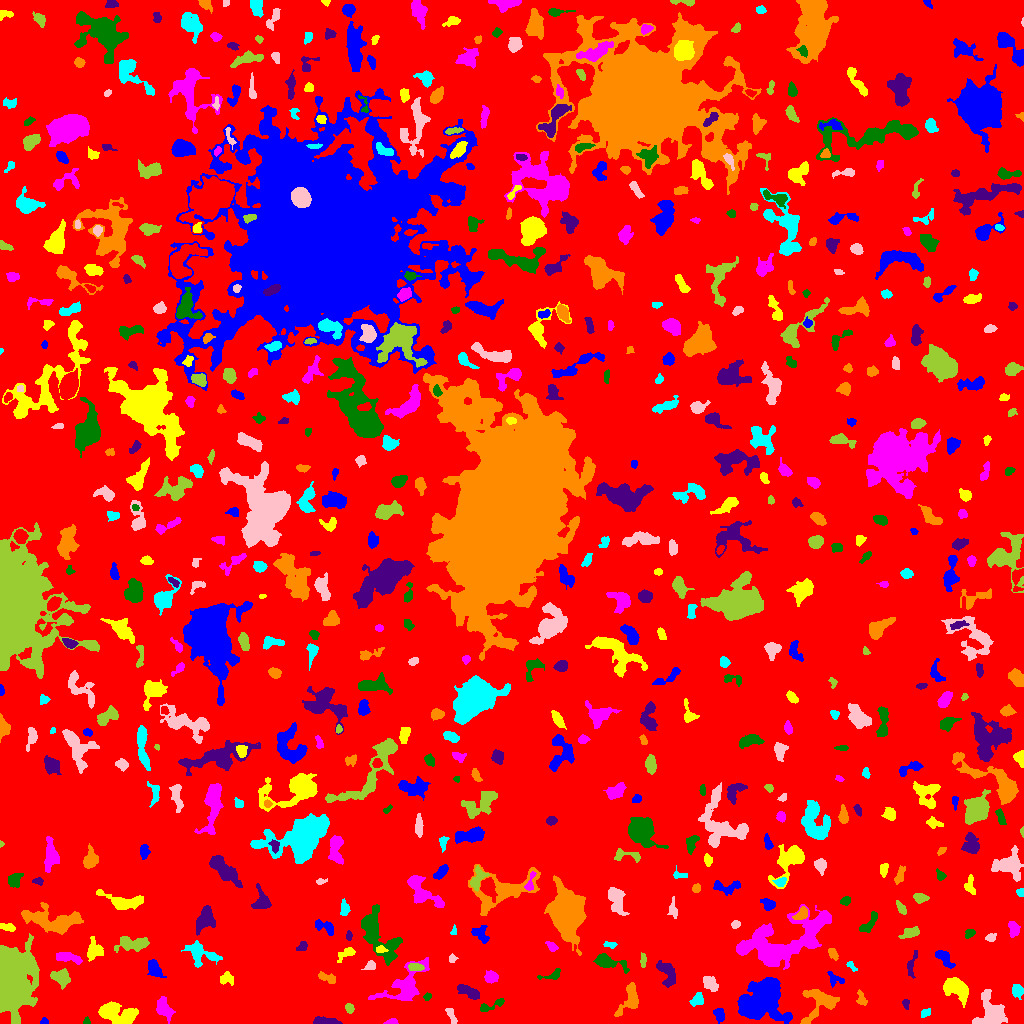

Data behind this chart, as committed beside it:
ID, X, Y, A, B, theta, total_flux, mu_max, mu_median, mu_mean, R_fwhm, R_e, R10, R90, x_start, x_end, y_start, y_end, area, greylevel
0, 517.7, 503.8, 297.9, 295.1, -1.185, 1721883, 12.0, 2.0, 2.199, 97.79, 240.5, 92.27, 380, 0, 1023, 0, 1023, 782941, 2.199
1, 43.96, 1.701, 1.805, 1.495, -0.01138, 77.0, 4.0, 2.0, 1.571, 2.932, 2.034, 0.5642, 3.09, 40, 48, 0, 6, 49, 6.571
2, 122.5, 7.886, 9.254, 4.782, -0.1784, 2298, 14.0, 4.0, 4.578, 6.308, 6.283, 2.394, 10.6, 98, 138, 0, 22, 502, 8.578
3, 391.7, 1.365, 2.911, 1.252, 0.09421, 159.0, 6.0, 2.0, 2.409, 3.038, 2.257, 0.7979, 3.613, 383, 398, 0, 5, 66, 7.409
4, 86.54, 2.162, 1.841, 1.665, -1.47, 117.0, 5.0, 2.0, 2.6, 2.394, 2.034, 0.7979, 3.338, 83, 90, 0, 7, 45, 6.6
5, 324.6, 2.176, 5.978, 1.748, -0.01766, 335.0, 6.0, 2.0, 1.971, 3.656, 3.523, 1.262, 6.155, 313, 342, 0, 7, 170, 6.971
6, 821.1, 22.68, 8.457, 7.014, 0.279, 1339, 9.0, 2.0, 2.457, 5.863, 5.863, 2.257, 10.14, 800, 839, 0, 34, 545, 7.457
7, 925.4, 10.53, 2.749, 1.843, 0.5279, 238.0, 6.0, 3.0, 3.013, 3.868, 2.821, 1.128, 4.406, 921, 930, 6, 15, 79, 7.013
8, 451.6, 7.303, 5.082, 1.539, -1.168, 271.0, 6.0, 2.0, 2.42, 4.068, 3.192, 1.128, 4.951, 445, 457, 0, 15, 112, 7.42
9, 349.3, 15.17, 2.194, 1.854, -0.9658, 123.0, 4.0, 1.0, 1.519, 3.523, 2.585, 0.9772, 4.068, 345, 354, 10, 20, 81, 6.519
10, 1022, 7.762, 2.265, 0.905, -1.561, 101.0, 6.0, 2.5, 2.658, 2.459, 1.693, 0.5642, 2.706, 1020, 1023, 2, 13, 38, 9.658
11, 718.9, 9.414, 3.37, 2.328, -1.23, 391.0, 7.0, 3.0, 2.94, 3.742, 3.478, 1.262, 5.557, 713, 724, 0, 15, 133, 7.94
12, 107.4, 12.79, 3.094, 1.71, 0.4029, 137.0, 3.0, 2.0, 1.557, 3.868, 2.877, 1.128, 4.406, 102, 113, 9, 18, 88, 10.56
13, 164.1, 14.42, 5.948, 3.237, -1.034, 938.0, 8.0, 3.0, 3.487, 6.077, 5.109, 2.034, 8.156, 156, 175, 0, 27, 269, 7.487
14, 491, 17.93, 8.491, 1.937, 0.3753, 352.0, 5.0, 2.0, 2.316, 4.514, 3.785, 1.493, 6.05, 480, 504, 12, 25, 152, 6.316
15, 905.7, 19.79, 2.679, 1.641, -1.428, 145.0, 5.0, 2.0, 2.266, 2.821, 2.585, 0.9772, 3.909, 902, 909, 14, 24, 64, 6.266
16, 861.9, 24.2, 3.937, 2.016, -1.155, 257.0, 7.0, 2.0, 2.295, 2.706, 3.09, 1.128, 5.078, 856, 867, 18, 34, 112, 8.295
17, 1017, 32.47, 3.217, 2.707, -1.251, 568.0, 9.0, 4.0, 4.0, 4.26, 3.742, 1.382, 5.863, 1012, 1023, 24, 39, 142, 8.0
18, 992, 10.12, 7.44, 6.477, -1.212, 2875, 16.0, 4.0, 4.729, 6.024, 6.747, 2.394, 11.67, 972, 1007, 0, 34, 608, 8.729
19, 9.403, 45.1, 14.04, 7.576, -1.521, 67865, 154.0, 15.0, 28.97, 7.858, 11.28, 4.029, 19.15, 0, 39, 0, 90, 2343, 32.97
20, 251.3, 11.59, 25.19, 6.854, 0.2424, 4811, 8.0, 3.0, 3.374, 14.03, 11.75, 4.549, 18.55, 199, 300, 0, 35, 1426, 7.374
21, 760.4, 22.27, 11.67, 8.159, 0.7125, 15579, 37.0, 8.0, 10.28, 8.649, 10.45, 3.827, 17.54, 737, 792, 0, 46, 1516, 14.28
22, 955, 35.54, 6.847, 3.876, -0.6515, 2256, 13.0, 4.0, 5.093, 6.433, 5.836, 2.326, 9.69, 943, 968, 16, 46, 443, 9.093
23, 406.2, 38.17, 14.1, 7.008, 0.7715, 2356, 8.0, 3.0, 3.137, 9.288, 8.444, 3.241, 13.49, 368, 429, 23, 66, 751, 7.137
24, 427.3, 26.94, 1.984, 1.658, 0.6559, 109.0, 4.0, 2.0, 1.982, 3.29, 2.257, 0.7979, 3.656, 423, 431, 23, 31, 55, 6.982
25, 470.2, 30.52, 6.462, 2.081, -0.4957, 434.0, 5.0, 2.0, 1.92, 4.72, 4.222, 1.596, 6.77, 457, 479, 24, 39, 226, 6.92
26, 629.9, 23.42, 9.197, 4.557, 1.108, 969.0, 7.0, 2.0, 2.753, 5.67, 5.698, 2.111, 9.115, 614, 638, 7, 41, 352, 6.753
27, 696.8, 23.84, 3.673, 2.66, 0.6634, 338.0, 5.0, 2.0, 2.38, 4.549, 3.868, 1.493, 5.836, 689, 703, 17, 31, 142, 8.38
28, 708.7, 41.04, 3.715, 2.616, -0.9428, 362.0, 6.0, 1.0, 1.905, 4.26, 3.478, 1.382, 6.155, 703, 718, 32, 47, 190, 6.905
29, 61.26, 46.07, 4.183, 3.196, -0.4574, 910.0, 11.0, 3.0, 3.597, 4.26, 4.442, 1.693, 7.136, 50, 70, 34, 55, 253, 8.597
30, 791.9, 39.82, 2.269, 1.608, -1.498, 95.0, 4.0, 2.0, 1.638, 3.192, 2.459, 0.7979, 3.742, 789, 796, 35, 44, 58, 6.638
31, 834.9, 44.72, 5.185, 3.047, -0.5895, 236.0, 4.0, 2.0, 1.723, 4.687, 3.523, 1.262, 5.781, 827, 844, 36, 52, 137, 7.723
32, 226.7, 44.98, 3.738, 3.064, 0.08634, 293.0, 4.0, 2.0, 2.063, 5.698, 3.868, 1.596, 5.89, 220, 233, 38, 52, 142, 7.063
33, 491.1, 46.24, 2.655, 2.625, -0.5517, 324.0, 5.0, 2.0, 2.189, 4.37, 3.338, 1.382, 5.202, 484, 498, 40, 53, 148, 7.189
34, 552.3, 48.45, 6.377, 2.363, 0.2951, 285.0, 4.0, 2.0, 2.227, 5.614, 3.7, 1.493, 5.585, 537, 560, 44, 55, 128, 6.227
35, 911.1, 57.13, 6.896, 2.119, 1.392, 255.0, 4.0, 2.0, 1.735, 4.918, 3.868, 1.596, 6.18, 907, 917, 45, 73, 147, 5.735
36, 327.5, 45.44, 5.273, 2.134, -0.3638, 326.0, 4.0, 2.0, 2.296, 5.809, 3.868, 1.596, 5.781, 318, 335, 40, 52, 142, 7.296
37, 851.1, 57.68, 3.153, 1.299, -0.769, 115.0, 5.0, 2.0, 1.716, 2.326, 2.257, 0.7979, 3.656, 846, 857, 52, 62, 67, 6.716
38, 370.3, 58.09, 2.68, 2.043, 0.4965, 168.0, 4.0, 1.0, 1.826, 3.742, 2.706, 1.128, 4.583, 361, 375, 54, 63, 92, 6.826
39, 415.7, 56.16, 3.507, 1.776, -0.09461, 395.0, 8.0, 3.0, 3.465, 4.146, 3.192, 1.262, 4.983, 408, 424, 53, 60, 114, 11.46
40, 999.3, 55.16, 7.197, 4.404, -0.8184, 2106, 11.0, 5.0, 5.386, 7.695, 6.283, 2.523, 9.772, 987, 1012, 44, 74, 391, 8.386
41, 154.3, 54.71, 4.815, 2.619, -1.067, 737.0, 8.0, 3.0, 3.46, 5.698, 4.37, 1.693, 6.864, 147, 166, 46, 64, 213, 8.46
42, 346.2, 70.11, 5.294, 2.36, 0.5317, 298.0, 6.0, 2.0, 2.014, 3.568, 3.785, 1.382, 6.103, 337, 355, 61, 76, 148, 7.014
43, 69.13, 65.55, 7.508, 2.341, -0.2072, 414.0, 5.0, 2.0, 1.89, 2.764, 5.109, 1.693, 7.464, 56, 82, 59, 71, 219, 6.89
44, 606.8, 61.64, 7.831, 2.891, -0.2806, 1151, 10.0, 3.0, 3.713, 5.585, 4.918, 1.871, 8.368, 593, 629, 50, 70, 310, 7.713
45, 667.1, 51.85, 6.02, 3.587, -1.118, 650.0, 8.0, 2.0, 2.117, 4.029, 4.583, 1.693, 7.858, 656, 675, 36, 63, 307, 7.117
46, 832.9, 69.92, 3.256, 1.885, -1.001, 213.0, 5.0, 2.0, 2.173, 3.432, 3.141, 1.262, 4.853, 828, 838, 63, 75, 98, 8.173
47, 201.3, 69.72, 8.961, 4.992, -0.4006, 1062, 6.0, 2.0, 2.584, 7.878, 6.206, 2.523, 9.788, 181, 222, 56, 83, 411, 6.584
48, 452, 64.82, 1.981, 1.785, -1.328, 91.0, 4.0, 1.0, 1.492, 2.932, 2.394, 0.7979, 3.785, 449, 458, 61, 70, 61, 7.492
49, 643.2, 62.42, 3.327, 1.114, 1.542, 159.0, 5.0, 2.0, 1.963, 3.09, 2.459, 0.9772, 3.827, 640, 646, 56, 71, 81, 6.963
50, 716.7, 88.74, 12.29, 3.261, -1.287, 1020, 6.0, 3.0, 2.706, 8.137, 6.358, 2.257, 9.608, 708, 729, 68, 110, 377, 6.706
51, 944.7, 64.41, 6.181, 2.328, -0.859, 374.0, 5.0, 2.0, 1.851, 4.442, 4.107, 1.596, 6.555, 935, 955, 55, 73, 202, 6.851
52, 380.7, 73.96, 2.506, 1.657, -0.1373, 165.0, 5.0, 2.0, 2.292, 3.038, 2.459, 0.9772, 3.949, 376, 388, 71, 78, 72, 9.292
53, 552.2, 76.71, 2.972, 1.805, -0.7031, 198.0, 5.0, 2.0, 2.152, 3.192, 2.706, 0.9772, 4.618, 545, 558, 72, 82, 92, 7.152
54, 377.7, 88.14, 15.43, 6.615, -0.9731, 2806, 10.0, 3.0, 3.153, 7.858, 8.885, 3.241, 14.61, 361, 402, 58, 119, 890, 7.153
55, 302.1, 76.83, 2.828, 1.852, 0.6357, 131.0, 3.0, 1.0, 1.472, 3.656, 2.764, 1.128, 4.334, 296, 307, 73, 82, 89, 6.472
56, 566.7, 108.6, 9.638, 6.926, -1.343, 18237, 50.0, 6.0, 11.53, 9.132, 8.992, 3.478, 16.7, 544, 586, 68, 148, 1582, 15.53
57, 609.9, 78.58, 3.455, 1.45, -0.07047, 151.0, 4.0, 2.0, 2.013, 3.785, 2.585, 0.9772, 4.26, 603, 617, 75, 82, 75, 7.013
58, 990.7, 86.06, 2.51, 1.828, 0.3708, 188.0, 5.0, 2.0, 2.321, 3.241, 2.646, 0.9772, 4.297, 985, 996, 82, 90, 81, 7.321
59, 135.3, 79.47, 6.777, 2.838, -0.06497, 582.0, 7.0, 1.0, 1.617, 4.26, 4.618, 1.693, 8.273, 114, 149, 71, 87, 360, 6.617
... 604 more rows
